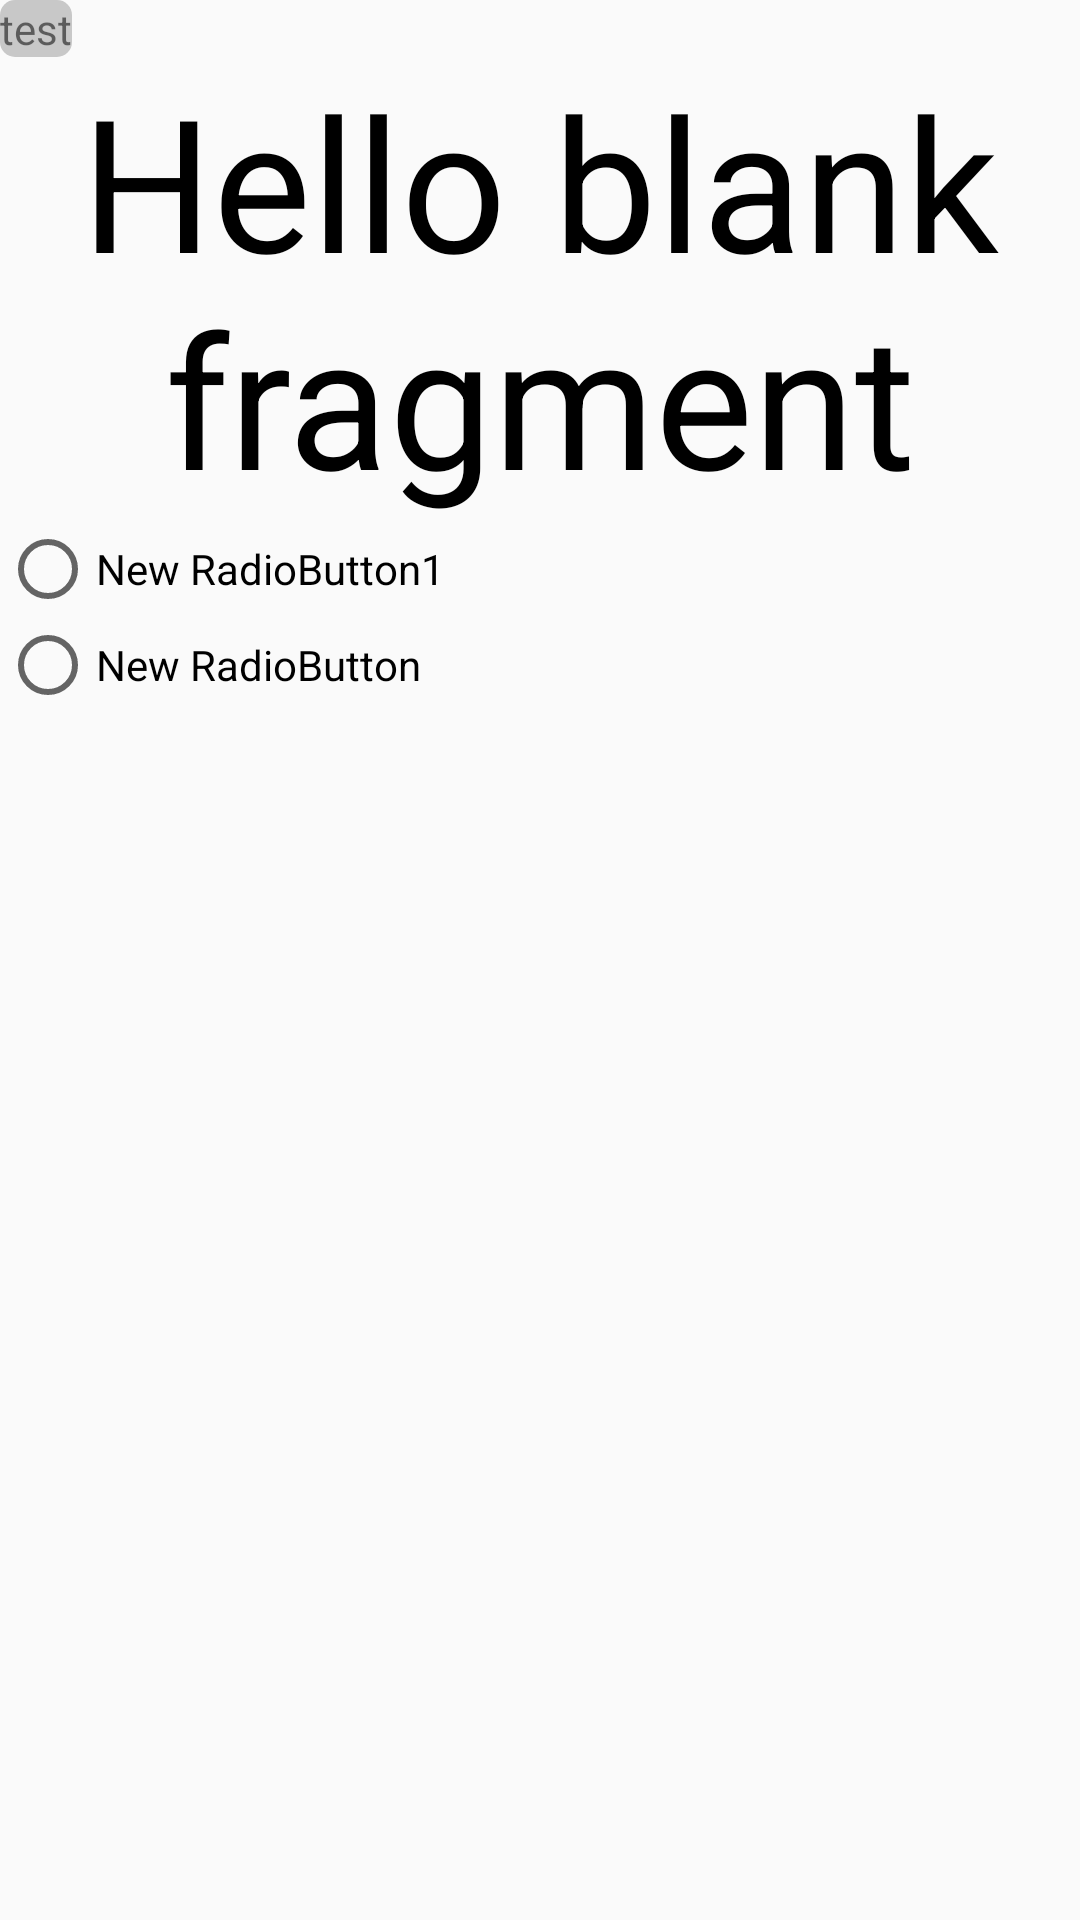

Produce the Android XML layout that renders to this screen, including the resource entries it uses.
<!-- AndroidManifest.xml: application theme AppTheme -->
<!-- res/layout/fragment_fragment1.xml -->
<LinearLayout xmlns:android="http://schemas.android.com/apk/res/android"
    android:layout_width="match_parent"
    android:layout_height="match_parent"
    android:orientation="vertical">
    <TextView
        android:layout_width="wrap_content"
        android:layout_height="wrap_content"
        android:id="@+id/location_textview"
        android:text="test"
        android:background="@drawable/rectangle_grey"/>
    <TextView
        android:layout_width="wrap_content"
        android:layout_height="wrap_content"
        android:text="@string/hello_blank_fragment"
        android:gravity="center"
        android:textSize="30pt"
        android:textColor="@color/black"
        android:id="@+id/question1"/>

    <RadioGroup
        android:layout_width="match_parent"
        android:layout_height="match_parent"
        >
        <RadioButton
            android:layout_width="wrap_content"
            android:layout_height="wrap_content"
            android:text="New RadioButton1"
            android:id="@+id/question1a"/>
        <RadioButton
            android:layout_width="wrap_content"
            android:layout_height="wrap_content"
            android:text="New RadioButton"
            android:id="@+id/question1b" />
        </RadioGroup>


</LinearLayout>
<!-- resources referenced by this layout -->
<resources>
  <color name="black">#000000</color>
  <!-- drawable rectangle_grey (drawable) -->
  <?xml version="1.0" encoding="utf-8"?>
  <shape xmlns:android="http://schemas.android.com/apk/res/android"
      android:shape="rectangle">
      <solid android:color="@color/grey"></solid>
      <corners
          android:topLeftRadius="5dp"
          android:topRightRadius="5dp"
          android:bottomLeftRadius="5dp"
          android:bottomRightRadius="5dp" />
  </shape>
  <string name="hello_blank_fragment">Hello blank fragment</string>
  <style name="AppTheme" parent="Theme.AppCompat.Light.DarkActionBar">
          
          <item name="vpiTabPageIndicatorStyle">@style/CustomTabPageIndicator</item>
      </style>
  <color name="grey">#C8C8C8</color>
  <style name="CustomTabPageIndicator" parent="Widget.TabPageIndicator">
          <item name="android:textAppearance">@style/CustomTabPageIndicator.Text</item>
          <item name="android:textSize">20sp</item>
          
          
          <item name="android:paddingLeft">10dp</item>
          <item name="android:paddingRight">10dp</item>
          
          
      </style>
  <style name="CustomTabPageIndicator.Text" parent="android:TextAppearance.Medium">
          <item name="android:typeface">monospace</item>
      </style>
</resources>
